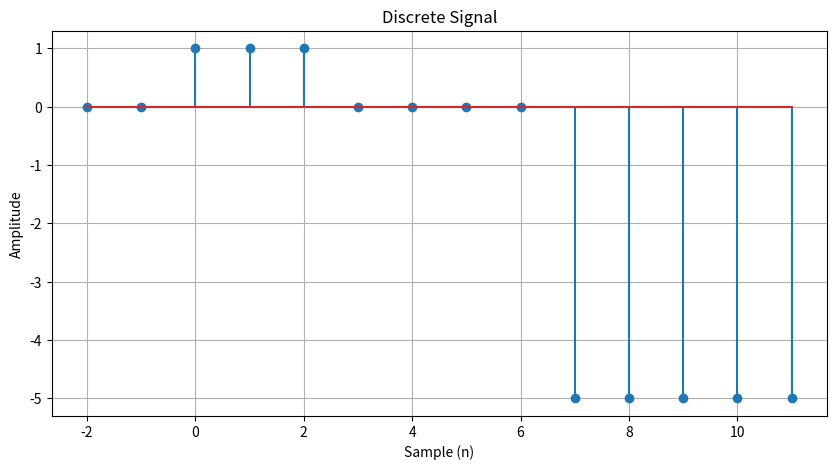

This chart was generated by the following Python code:
import numpy as np
import matplotlib.pyplot as plt

# Unit Step Function
def unit_step(n):
    step = np.zeros_like(n)
    step[n >= 0] = 1
    return step

# Discrete Signal
def simulate_discrete_signal(num_samples):
    n = np.arange(-2, num_samples - 2)
    signal = unit_step(n) - unit_step(n - 3) - 5 * unit_step(n - 7)
    return n, signal

# Define the number of samples
num_samples = 14

# Simulate the signal
n, discrete_signal = simulate_discrete_signal(num_samples)

# Plot the signal
plt.figure(figsize=(10,5))
plt.stem(n, discrete_signal)

plt.title('Discrete Signal')
plt.xlabel('Sample (n)')
plt.ylabel('Amplitude')
plt.grid(True)

plt.show()
